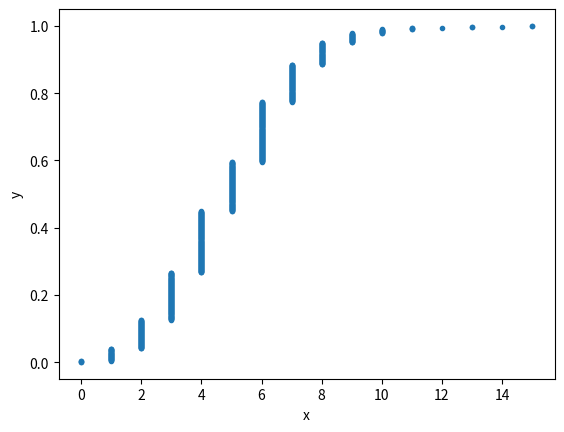

Reproduce this figure in Python.
'''
Will the bank fail?
100xp
Plot the number of defaults you got from the previous exercise, in your namespace
as n_defaults, as a CDF. The ecdf() function you wrote in the first chapter is available.

If interest rates are such that the bank will lose money if 10 or more of its loans are
defaulted upon, what is the probability that the bank will lose money?

Instructions
-Compute the x and y values for the ECDF of n_defaults.
-Plot the ECDF, making sure to label the axes. Remember to include marker = '.' and
linestyle = 'none' in addition to x and y in your call plt.plot().
-Show the plot.
-Compute the total number of entries in your n_defaults array that were greater than or
equal to 10. To do so, compute a boolean array that tells you whether a given entry of
n_defaults is >= 10. Then sum all the entries in this array using np.sum(). For example,
np.sum(n_defaults <= 5) would compute the number of defaults with 5 or fewer defaults.
-The probability that the bank loses money is the fraction of n_defaults that are greater
than or equal to 10. Print this result by hitting 'Submit Answer'!
'''
import numpy as np
import matplotlib.pyplot as plt


def ecdf(data):
    """Compute ECDF for a one-dimensional array of measurements."""

    # Number of data points: n
    n = len(data)

    # x-data for the ECDF: x
    x = np.sort(data)

    # y-data for the ECDF: y
    y = np.arange(1, n + 1) / n

    return x, y


n_defaults = np.array([6,  5,  7,  8,  5,  5,  3,  2,  7,  6,  7,  3,  8,  3,  8,  5,  2,
                       6,  4,  5,  3,  2,  9,  5,  5,  3,  8,  7,  7,  5,  4,  3,  4,  5,
                       6,  1,  8,  4,  2,  9,  6,  5,  2,  6,  3,  6,  2,  6,  4,  4,  6,
                       4,  5,  4,  3,  4,  6,  3,  4,  8,  2,  4,  1,  6,  6,  6,  2,  2,
                       3,  8,  7,  2,  6,  6,  3,  6,  3, 10,  7,  6,  4,  5,  8,  4,  6,
                       4,  6,  1, 10,  4,  4,  4,  5,  4,  5,  2,  8,  7,  3,  7,  9,  6,
                       8,  2,  5,  4,  3,  6,  2,  6,  9,  5,  6,  6,  4,  4,  7,  6,  6,
                       7,  1,  5,  4,  1,  4,  6,  3,  2,  3,  8,  8,  6,  7,  6,  4,  4,
                       7,  2,  4,  7,  5,  4,  6,  6,  8,  4,  2,  5,  6,  3,  7,  6,  5,
                       10,  4,  4,  5,  7,  7,  6,  6,  4,  6,  9,  4,  4,  7,  4,  8,  5,
                       4,  3,  3,  6,  6,  1,  5,  7,  3,  7,  3,  4,  4,  3,  2,  2,  0,
                       7,  3,  7,  7,  3,  8,  6,  4,  3,  4,  4,  5,  2,  4,  4,  3,  7,
                       3,  6,  4,  2,  6,  6,  6,  7,  6,  4,  6,  6,  7,  8,  7,  3,  3,
                       3,  4,  7,  6,  5,  3,  6,  4,  2,  3,  2,  4,  6,  3,  4,  5,  1,
                       3,  6,  3,  6,  1,  6,  6,  7,  4,  7,  7,  4,  2,  8,  6,  3,  7,
                       3,  4,  4,  5,  1,  7,  1,  5,  3,  4,  8,  9,  3,  9,  8,  4,  0,
                       11,  7,  6,  7,  6,  7,  4,  5,  4,  5,  3,  6,  3,  3,  2,  5,  4,
                       6,  4,  3, 14,  5,  8,  1,  1,  4,  4,  4,  6,  4,  5,  3,  5,  6,
                       4,  5,  6,  3,  3,  8,  4,  1,  8,  5,  7,  5,  3,  2,  8,  4,  5,
                       4,  5,  8,  4,  2,  4,  3,  2,  9,  5,  6,  6,  3,  5,  8,  6,  4,
                       5,  1,  5,  8,  6,  5,  5, 10,  1,  0,  2,  3,  6, 10,  1,  6,  7,
                       5,  6, 13,  6,  4,  3,  3,  6,  3,  6,  3,  8,  4,  4,  6,  3,  5,
                       5,  1,  5,  7,  8,  9,  5,  7,  7,  6,  5,  7,  6,  2,  6,  4,  5,
                       6,  6,  2, 15,  8,  3,  5,  5,  6,  4,  4,  4,  2,  6,  7,  5,  3,
                       6,  7,  4,  2,  4,  7,  4,  5,  3,  8,  5,  3,  2,  8,  2,  4,  6,
                       3,  5,  1,  2,  5,  5,  4,  5,  5,  4,  7,  7,  4,  7,  6,  5,  6,
                       8,  5,  5,  4,  4,  1,  4,  3,  2,  4,  2,  6,  4,  6,  1,  6,  5,
                       5,  8,  7,  6,  3,  7,  6,  9,  5,  6,  1,  6,  6,  5,  6,  6,  5,
                       6,  2,  7,  4,  3, 13,  6,  7,  3,  4,  2,  8,  6,  5,  6,  4,  3,
                       7,  6,  4,  6,  6,  6,  6,  3,  7,  3,  7,  6,  2,  4,  4,  8,  6,
                       8,  4,  4,  5,  6,  7,  2,  8,  1,  6,  3,  9,  7,  1,  2,  7,  5,
                       4,  5, 11,  4,  3,  4,  7,  5,  7,  9,  4,  7,  7,  4,  7,  8,  4,
                       2,  7,  5,  3, 10,  3,  4,  4,  2,  2,  7,  3,  6,  7,  6,  6,  2,
                       2,  5,  7,  7,  6,  5,  3, 10,  6,  4,  4,  4,  4,  2,  6,  5,  7,
                       4,  5,  3,  8,  4,  2, 15,  3,  7,  9,  6,  3,  3,  3,  2,  3,  8,
                       8,  3,  8,  7,  3,  2,  8,  3,  5,  7,  1,  6,  5,  2,  4,  5,  2,
                       4,  4,  2,  5,  0,  6,  8,  5,  6,  3,  6,  5,  7,  3,  3,  4,  5,
                       7,  1,  6,  5,  7,  6,  6,  7,  2,  6,  3,  6,  4,  5,  5,  5,  7,
                       8,  3,  5,  4,  3,  8,  7,  3,  6,  4,  7,  4,  5,  4,  6,  1,  2,
                       2,  6,  3,  4,  7,  1,  7,  5,  6,  3,  7,  2, 10,  5,  3,  9,  7,
                       8,  2,  4,  5,  6,  5,  6,  5,  3,  4,  6,  8, 10,  7,  2,  3,  4,
                       5,  2,  5,  6,  6, 11,  4,  8,  4,  2,  4,  7,  3,  5,  1,  6,  4,
                       2,  5,  3,  3,  3,  3,  4,  3,  6,  6,  7,  6,  5,  6,  6,  9,  1,
                       2,  4,  4,  6,  8,  6,  4,  5,  5,  6,  6,  9,  4,  6,  3,  3,  6,
                       3,  2,  4,  6,  3,  6,  5,  6,  8,  5,  2,  4,  6,  7,  7,  9,  8,
                       4,  5,  3,  1,  4,  6,  1,  6,  2,  3,  5,  5,  3,  4,  6,  4,  5,
                       4,  7,  6,  3,  2,  4,  7,  6,  3,  4,  2,  5,  6,  7,  4,  8,  3,
                       3, 10,  3,  2,  5,  4,  5,  6,  6,  5,  2,  5,  2,  4,  6,  8,  4,
                       3,  6,  2,  1,  6,  3,  5,  9,  6,  2,  9,  4,  4,  6,  4,  5,  7,
                       5,  7,  4,  8,  4,  4,  4,  4,  7,  3,  7,  8,  2,  6,  2,  7,  7,
                       4,  3,  7,  9,  5,  5,  7,  4,  5,  3,  7,  7,  4,  3,  3,  3,  6,
                       5,  6,  8,  2,  9,  9,  4,  7,  8,  3,  4,  4,  7,  4,  2,  6,  8,
                       5,  6,  5,  3,  6,  9,  3,  1,  6,  4,  4,  3,  5,  5,  5, 12,  5,
                       10, 11,  3,  9,  3,  7,  5,  5,  5,  4,  5,  8,  9,  6,  6,  4,  6,
                       4,  6,  3,  6,  7,  5,  4,  2,  4,  6,  2,  3,  4,  6,  6,  1,  3,
                       7,  3,  7,  3,  1,  5,  5,  1,  8,  6,  8,  5,  5,  8,  6,  3,  2,
                       6,  4,  9,  6,  4,  8,  3,  8,  4,  3,  3,  4,  4,  3,  4,  5,  2,
                       4,  4, 10,  9,  7,  2,  9,  5,  4,  3,  5,  4,  5,  4,  4,  4,  4,
                       3,  4,  5,  7,  3,  5,  3,  2,  2,  5,  5,  7,  7,  2])

# Compute ECDF: x, y
x, y = ecdf(n_defaults)

# Plot the ECDF with labeled axes
_ = plt.plot(x, y, marker='.', linestyle='none')
_ = plt.xlabel('x')
_ = plt.ylabel('y')

# Show the plot
plt.show()

# Compute the number of 100-loan simulations with 10 or more defaults: n_lose_money
n_lose_money = np.sum(n_defaults >= 10)

# Compute and print probability of losing money
print('Probability of losing money =', n_lose_money / len(n_defaults))


#========================================================#
#                       DEVELOPER                        #
#                   BasitAminBhatti                      #
#                        Github                          #
#           https://github.com/basitaminbhatti           #
#========================================================#